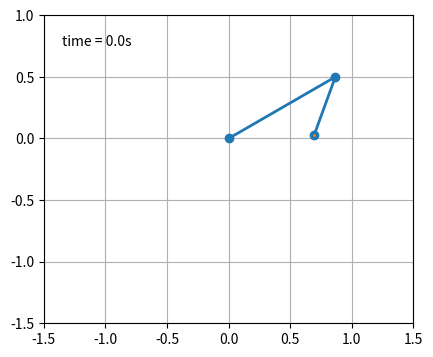

Reproduce this figure in Python.
import numpy as np
import matplotlib.pyplot as plt
import matplotlib.animation as animation
from collections import deque

m1 = 1
m2 = 1
l1 = 1
l2 = 0.5
L = l1 + l2
g = 9.81
h = 0.002
t = np.arange(0,15,h)
history_len = 500 

def y_diff1(y_1,y_2,y_3,y_4,m1,m2,l1,l2,g):
    y1_diff = y_2
    return(y1_diff)

def y_diff2(y_1,y_2,y_3,y_4,m1,m2,l1,l2,g):
    y2_diff = (m2*g*np.sin(y_3)*np.cos(y_1-y_3) - m2*np.sin(y_1-y_3)*(l1*(y_2**2)*np.cos(y_1-y_3) + l2*(y_4**2)) - (m1+m2)*g*np.sin(y_1))/(l1*(m1 + m2*(np.sin(y_1-y_3))**2))
    return(y2_diff)

def y_diff3(y_1,y_2,y_3,y_4,m1,m2,l1,l2,g):
    y3_diff = y_4
    return(y3_diff)

def y_diff4(y_1,y_2,y_3,y_4,m1,m2,l1,l2,g):
    y4_diff = ((m1+m2)*(l1*(y_2**2)*np.sin(y_1-y_3) + g*np.sin(y_1)*np.cos(y_1-y_3) - g*np.sin(y_3)) + m2*l2*(y_4**2)*np.sin(y_1-y_3)*np.cos(y_1-y_3))/(l2*(m1 + m2*(np.sin(y_1-y_3))**2))
    return(y4_diff)

y_1 = np.radians(120)
y_2 = np.radians(0)
y_3 = np.radians(-20)
y_4 = np.radians(0)



def RK4():
    temp1 = y_1
    temp2 = y_2
    temp3 = y_3
    temp4 = y_4
    y1 = [y_1]
    y2 = [y_2]
    y3 = [y_3]
    y4 = [y_4]
    for i in range(0, len(t)-1):
# =============================================================================
#         ## Wrong Implementation ##
#         k1_1 = h*y_diff1(temp1, temp2, temp3, temp4, m1, m2, l1, l2, g)
#         k2_1 = h*y_diff1(temp1 + 0.5*k1_1, temp2, temp3, temp4, m1, m2, l1, l2, g)
#         k3_1 = h*y_diff1(temp1 + 0.5*k2_1, temp2, temp3, temp4, m1, m2, l1, l2, g)
#         k4_1 = h*y_diff1(temp1 + k3_1, temp2, temp3, temp4, m1, m2, l1, l2, g)
#         
#         k1_2 = h*y_diff2(temp1, temp2, temp3, temp4, m1, m2, l1, l2, g)
#         k2_2 = h*y_diff2(temp1, temp2 + 0.5*k1_2, temp3, temp4, m1, m2, l1, l2, g)
#         k3_2 = h*y_diff2(temp1, temp2 + 0.5*k2_2, temp3, temp4, m1, m2, l1, l2, g)
#         k4_2 = h*y_diff2(temp1, temp2 + k3_2, temp3, temp4, m1, m2, l1, l2, g)
#         
#         k1_3 = h*y_diff3(temp1, temp2, temp3, temp4, m1, m2, l1, l2, g)
#         k2_3 = h*y_diff3(temp1, temp2, temp3 + 0.5*k1_3, temp4, m1, m2, l1, l2, g)
#         k3_3 = h*y_diff3(temp1, temp2, temp3 + 0.5*k2_3, temp4, m1, m2, l1, l2, g)
#         k4_3 = h*y_diff3(temp1, temp2, temp3 + k3_3, temp4, m1, m2, l1, l2, g)
#         
#         k1_4 = h*y_diff4(temp1, temp2, temp3, temp4, m1, m2, l1, l2, g)
#         k2_4 = h*y_diff4(temp1, temp2, temp3, temp4 + 0.5*k1_4, m1, m2, l1, l2, g)
#         k3_4 = h*y_diff4(temp1, temp2, temp3, temp4 + 0.5*k2_4, m1, m2, l1, l2, g)
#         k4_4 = h*y_diff4(temp1, temp2, temp3, temp4 + k3_4, m1, m2, l1, l2, g)
# =============================================================================
        ## Correct Implementation ##
        k1_1 = h*y_diff1(temp1, temp2, temp3, temp4, m1, m2, l1, l2, g)
        k1_2 = h*y_diff2(temp1, temp2, temp3, temp4, m1, m2, l1, l2, g)
        k1_3 = h*y_diff3(temp1, temp2, temp3, temp4, m1, m2, l1, l2, g)
        k1_4 = h*y_diff4(temp1, temp2, temp3, temp4, m1, m2, l1, l2, g)
        
        k2_1 = h*y_diff1(temp1 + 0.5*k1_1, temp2 + 0.5*k1_2, temp3 + 0.5*k1_3, temp4 + 0.5*k1_4, m1, m2, l1, l2, g)
        k2_2 = h*y_diff2(temp1 + 0.5*k1_1, temp2 + 0.5*k1_2, temp3 + 0.5*k1_3, temp4 + 0.5*k1_4, m1, m2, l1, l2, g)
        k2_3 = h*y_diff3(temp1 + 0.5*k1_1, temp2 + 0.5*k1_2, temp3 + 0.5*k1_3, temp4 + 0.5*k1_4, m1, m2, l1, l2, g)
        k2_4 = h*y_diff4(temp1 + 0.5*k1_1, temp2 + 0.5*k1_2, temp3 + 0.5*k1_3, temp4 + 0.5*k1_4, m1, m2, l1, l2, g)
        
        k3_1 = h*y_diff1(temp1 + 0.5*k2_1, temp2 + 0.5*k2_2, temp3 + 0.5*k2_3, temp4 + 0.5*k2_4, m1, m2, l1, l2, g)
        k3_2 = h*y_diff2(temp1 + 0.5*k2_1, temp2 + 0.5*k2_2, temp3 + 0.5*k2_3, temp4 + 0.5*k2_4, m1, m2, l1, l2, g)
        k3_3 = h*y_diff3(temp1 + 0.5*k2_1, temp2 + 0.5*k2_2, temp3 + 0.5*k2_3, temp4 + 0.5*k2_4, m1, m2, l1, l2, g)
        k3_4 = h*y_diff4(temp1 + 0.5*k2_1, temp2 + 0.5*k2_2, temp3 + 0.5*k2_3, temp4 + 0.5*k2_4, m1, m2, l1, l2, g)
        
        k4_1 = h*y_diff1(temp1 + k3_1, temp2 + k3_2, temp3 + k3_3, temp4 + k3_4, m1, m2, l1, l2, g)
        k4_2 = h*y_diff2(temp1 + k3_1, temp2 + k3_2, temp3 + k3_3, temp4 + k3_4, m1, m2, l1, l2, g)
        k4_3 = h*y_diff3(temp1 + k3_1, temp2 + k3_2, temp3 + k3_3, temp4 + k3_4, m1, m2, l1, l2, g)
        k4_4 = h*y_diff4(temp1 + k3_1, temp2 + k3_2, temp3 + k3_3, temp4 + k3_4, m1, m2, l1, l2, g)
        
        y_t1 = temp1 + (1/6)*(k1_1 + 2*k2_1 + 2*k3_1 + k4_1)
        temp1 = y_t1
        y_t2 = temp2 + (1/6)*(k1_2 + 2*k2_2 + 2*k3_2 + k4_2)
        temp2 = y_t2
        y_t3 = temp3 + (1/6)*(k1_3 + 2*k2_3 + 2*k3_3 + k4_3)
        temp3 = y_t3
        y_t4 = temp4 + (1/6)*(k1_4 + 2*k2_4 + 2*k3_4 + k4_4)
        temp4 = y_t4
        y1.append(temp1)
        y3.append(temp3)
    return(y1,y3)
              
x1 = l1*np.sin(np.array(RK4()[0]))
y1 = -l1*np.cos(np.array(RK4()[0]))

x2 = l2*np.sin(np.array(RK4()[1])) + x1
y2 = -l2*np.cos(np.array(RK4()[1])) + y1

fig = plt.figure(figsize=(5, 4))
ax = fig.add_subplot(autoscale_on=False, xlim=(-L, L), ylim=(-L, 1.))
ax.set_aspect('equal')
ax.grid()

line, = ax.plot([], [], 'o-', lw=2)
trace, = ax.plot([], [], '.-', lw=1, ms=2)
time_template = 'time = %.1fs'
time_text = ax.text(0.05, 0.9, '', transform=ax.transAxes)
history_x, history_y = deque(maxlen=history_len), deque(maxlen=history_len)


def animate(i):
    thisx = [0, x1[i], x2[i]]
    thisy = [0, y1[i], y2[i]]

    if i == 0:
        history_x.clear()
        history_y.clear()

    history_x.appendleft(thisx[2])
    history_y.appendleft(thisy[2])

    line.set_data(thisx, thisy)
    trace.set_data(history_x, history_y)
    time_text.set_text(time_template % (i*h))
    return line, trace, time_text


ani = animation.FuncAnimation(
    fig, animate, len(y1), interval=h*1000, blit=True)
plt.show()